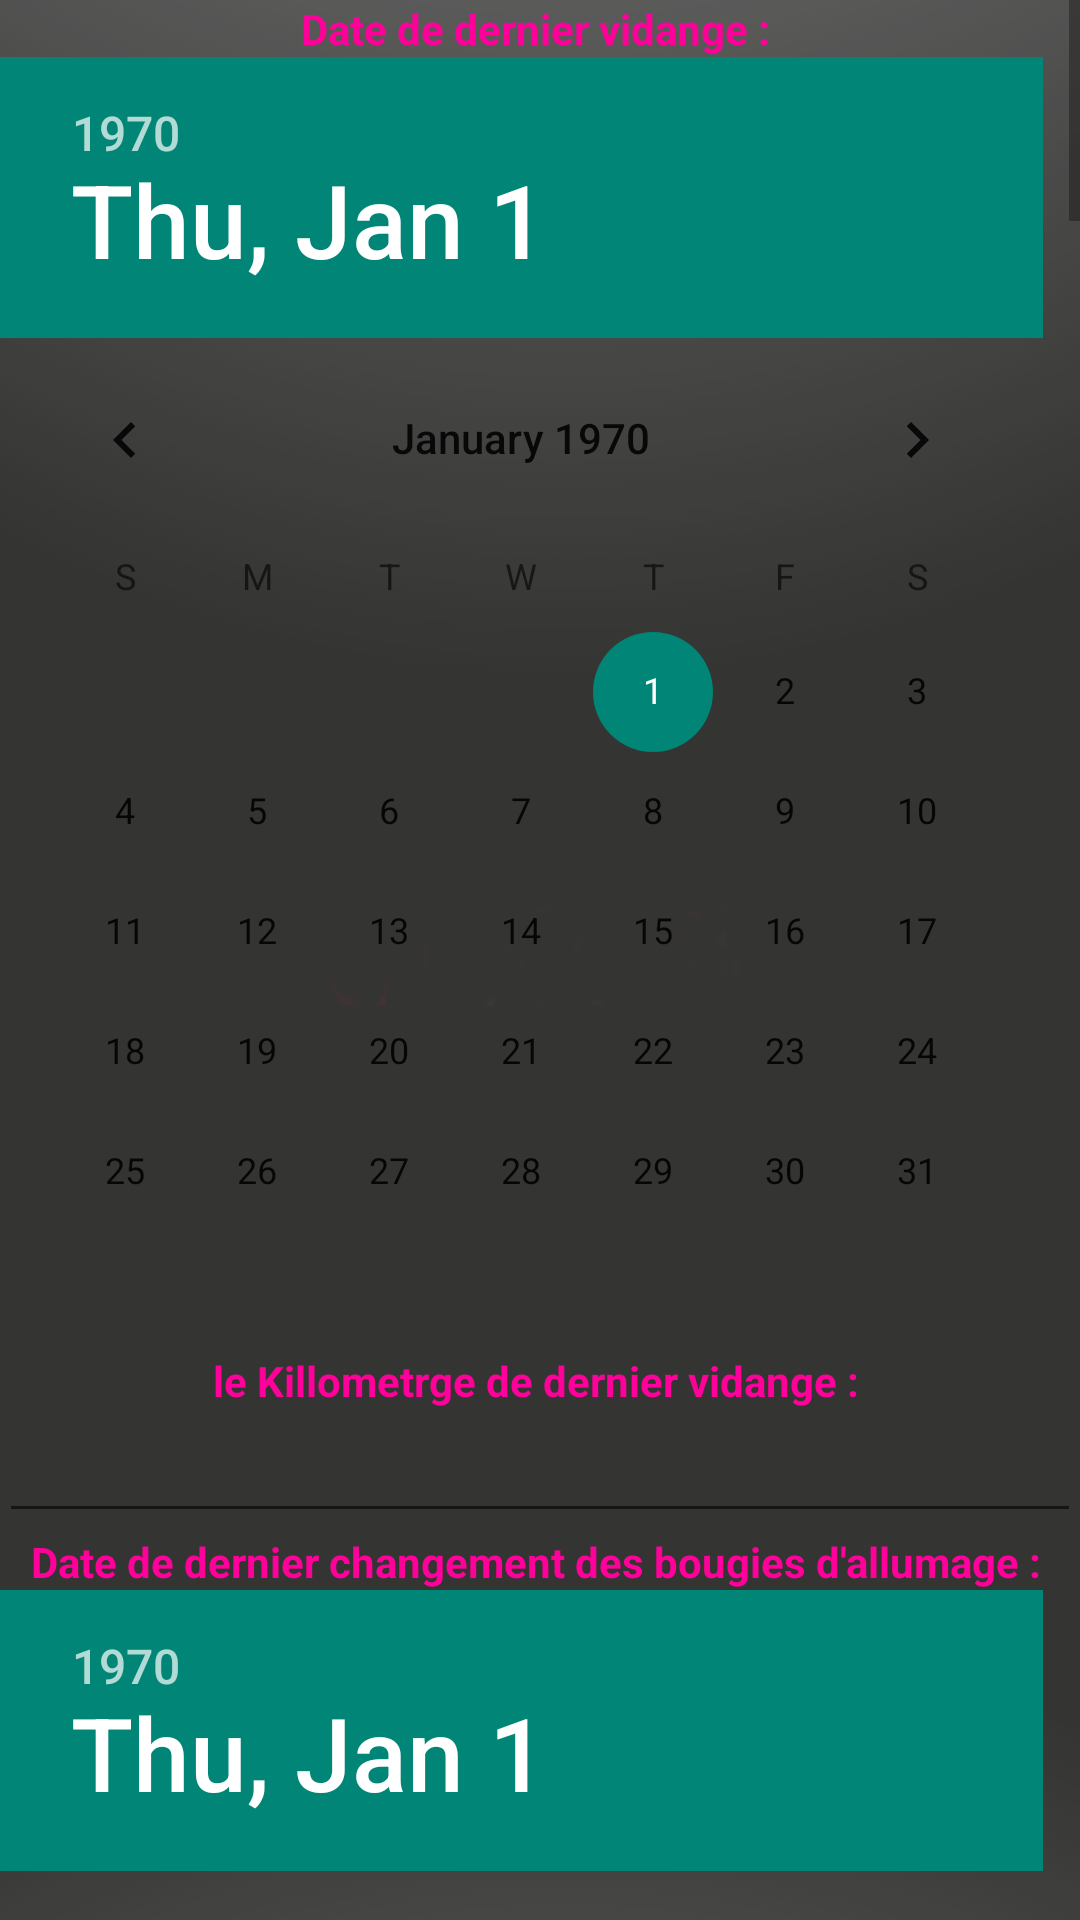

The Android layout XML behind this screen, and the referenced resources:
<!-- AndroidManifest.xml: application theme AppTheme -->
<!-- res/layout/activity_formulaire.xml -->
<LinearLayout xmlns:android="http://schemas.android.com/apk/res/android"
    xmlns:tools="http://schemas.android.com/tools"
    android:layout_width="match_parent"
    android:layout_height="match_parent"
    android:background="@drawable/background_saisie"
    android:paddingBottom="@dimen/activity_vertical_margin"
    android:paddingLeft="@dimen/activity_horizontal_margin"
    android:paddingRight="@dimen/activity_horizontal_margin"
    android:paddingTop="@dimen/activity_vertical_margin"
    tools:context="com.example.car_doctor.Formulaire" >

    <ScrollView
        android:id="@+id/scrollView1"
        android:layout_width="match_parent"
        android:layout_height="match_parent" >

        <LinearLayout
            android:layout_width="match_parent"
            android:layout_height="match_parent"
            android:orientation="vertical" >



<TextView 
android:layout_width="fill_parent"
android:layout_height="wrap_content" 
android:text="Date de dernier vidange : "
android:textStyle="bold"
android:textColor="#ff009a"
android:gravity="center"
/>

<DatePicker
    android:id="@+id/datePicker1"
    android:layout_width="match_parent"
    android:layout_height="wrap_content"
    android:calendarViewShown="false"
    android:color="#fcfcf5"
    />

<TextView 
android:layout_width="fill_parent"
android:layout_height="wrap_content" 
android:text="le Killometrge de dernier vidange : "
android:textStyle="bold"
android:textColor="#ff009a"
android:gravity="center"
/>
<EditText 
android:id="@+id/editText1"
android:layout_width="fill_parent"
android:layout_height="wrap_content" 
android:textColor="#00fff9"
android:inputType="numberDecimal"
android:maxLength="7"
/>
<TextView 
android:layout_width="fill_parent"
android:layout_height="wrap_content" 
android:text="Date de dernier changement des bougies d'allumage : "
android:textStyle="bold"
android:textColor="#ff009a"
android:gravity="center"
/>
<DatePicker
android:id="@+id/datePicker2"
android:layout_width="fill_parent"
android:layout_height="wrap_content"
android:calendarViewShown="false"
 />
<TextView 
android:layout_width="fill_parent"
android:layout_height="wrap_content" 
android:text="le Killometrge de dernier changement des bougies d'allumage : "
android:textStyle="bold"
android:textColor="#ff009a"
android:gravity="center"
/>
<EditText 
android:id="@+id/editText2"
android:layout_width="fill_parent"
android:layout_height="wrap_content" 
android:textColor="#00fff9"
android:inputType="numberDecimal"
android:maxLength="7"
/>
<TextView 
android:layout_width="fill_parent"
android:layout_height="wrap_content" 
android:text="Date de dernier changement de filtres a huile : "
android:textStyle="bold"
android:textColor="#ff009a"
android:gravity="center"
/>
<DatePicker
android:id="@+id/datePicker3"
android:layout_width="fill_parent"
android:layout_height="wrap_content"
android:calendarViewShown="false"
 
 />
<TextView 
android:layout_width="fill_parent"
android:layout_height="wrap_content" 
android:text="le Killometrge de dernier changement de filtres a huile : "
android:textStyle="bold"
android:textColor="#ff009a"
android:gravity="center"
/>
<EditText 
android:id="@+id/editText3"
android:layout_width="fill_parent"
android:layout_height="wrap_content" 
android:textColor="#00fff9"
android:inputType="numberDecimal"
android:maxLength="7"
/>
<TextView 
android:layout_width="fill_parent"
android:layout_height="wrap_content" 
android:text="Date de dernier changement de filtre a air : "
android:textStyle="bold"
android:textColor="#ff009a"
android:gravity="center"
/>
<DatePicker
android:id="@+id/datePicker4"
android:layout_width="fill_parent"
android:layout_height="wrap_content"
android:calendarViewShown="false"
 />
<TextView 
android:layout_width="fill_parent"
android:layout_height="wrap_content" 
android:text="le Killometrge de dernier changement de filtre a air : "
android:textStyle="bold"
android:textColor="#ff009a"
android:gravity="center"
/>
<EditText 
android:id="@+id/editText4"
android:layout_width="fill_parent"
android:layout_height="wrap_content" 
android:textColor="#00fff9"
android:inputType="numberDecimal"
android:maxLength="7"
/>
<TextView 
android:layout_width="fill_parent"
android:layout_height="wrap_content" 
android:text="Date de dernier changement de filtre d'habitacle : "
android:textStyle="bold"
android:textColor="#ff009a"
android:gravity="center"
/>
<DatePicker
android:id="@+id/datePicker5"
android:layout_width="fill_parent"
android:layout_height="wrap_content"
android:calendarViewShown="false"
 />
<TextView 
android:layout_width="fill_parent"
android:layout_height="wrap_content" 
android:text="le Killometrge de dernier changement de filtre d'habitacle :"
android:textStyle="bold"
android:textColor="#ff009a"
android:gravity="center"
/>
<EditText 
android:id="@+id/editText5"
android:layout_width="fill_parent"
android:layout_height="wrap_content" 
android:textColor="#00fff9"
android:inputType="numberDecimal"
android:maxLength="7"
/>

<TextView 
android:layout_width="fill_parent"
android:layout_height="wrap_content" 
android:text="Date de dernier changement de huile de la boite vitesse : "
android:textStyle="bold"
android:textColor="#ff009a"
android:gravity="center"
/>
<DatePicker
android:id="@+id/datePicker7"
android:layout_width="fill_parent"
android:layout_height="wrap_content"
android:calendarViewShown="false"       
 />
<TextView 
android:layout_width="fill_parent"
android:layout_height="wrap_content" 
android:text="le Killometrge de dernier changement de huile de la boite vitesse : "
android:textStyle="bold"
android:textColor="#ff009a"
android:gravity="center"
/>
<EditText 
android:id="@+id/editText7"
android:layout_width="fill_parent"
android:layout_height="wrap_content" 
android:textColor="#00fff9"
android:inputType="numberDecimal"
android:maxLength="6"
/>
<TextView 
android:layout_width="fill_parent"
android:layout_height="wrap_content" 
android:text="Date de dernier changement de courroie crantée : "
android:textStyle="bold"
android:textColor="#ff009a"
android:gravity="center"
/>
<DatePicker
android:id="@+id/datePicker8"
android:layout_width="fill_parent"
android:layout_height="wrap_content"
android:calendarViewShown="false"
 />
<TextView 
android:layout_width="fill_parent"
android:layout_height="wrap_content" 
android:text="le Killometrge de dernier changement de courroie crantée : "
android:textStyle="bold"
android:textColor="#ff009a"
android:gravity="center"
/>
<EditText 
android:id="@+id/editText8"
android:layout_width="fill_parent"
android:layout_height="wrap_content" 
android:textColor="#00fff9"
android:inputType="numberDecimal"
android:maxLength="7"
/>
<TextView 
android:layout_width="fill_parent"
android:layout_height="wrap_content" 
android:text="Date de dernier changement de huile de disque freine : "
android:textStyle="bold"
android:textColor="#ff009a"
android:gravity="center"
/>
<DatePicker
android:id="@+id/datePicker9"
android:layout_width="fill_parent"
android:layout_height="wrap_content"
android:calendarViewShown="false"
 />
<TextView 
android:layout_width="fill_parent"
android:layout_height="wrap_content" 
android:text="le Killometrge de dernier changement de huile de disque freine : "
android:textStyle="bold"
android:textColor="#ff009a"
android:gravity="center"
/>
<EditText 
android:id="@+id/editText9"
android:layout_width="fill_parent"
android:layout_height="wrap_content" 
android:textColor="#00fff9"
android:inputType="numberDecimal"
android:maxLength="7"
/>
<TextView 
android:layout_width="fill_parent"
android:layout_height="wrap_content" 
android:text="Date de dernier visite technique : "
android:textStyle="bold"
android:textColor="#ff009a"
android:gravity="center"
/>
<DatePicker
android:id="@+id/datePicker10"
android:layout_width="fill_parent"
android:layout_height="wrap_content"
android:calendarViewShown="false"

 />

<TextView 
android:layout_width="fill_parent"
android:layout_height="wrap_content" 
android:text="Date de dernier paymenet d'assurance : "
android:textStyle="bold"
android:textColor="#ff009a"
android:gravity="center"
/>
<DatePicker
android:id="@+id/datePicker11"
android:layout_width="fill_parent"
android:layout_height="wrap_content"
android:calendarViewShown="false"

 />
<TextView 
android:layout_width="fill_parent"
android:layout_height="wrap_content" 
android:text="Date du dernier changement de suspension : "
android:textStyle="bold"
android:textColor="#ff009a"
android:gravity="center"
/>
<DatePicker
android:id="@+id/datePicker12"
android:layout_width="fill_parent"
android:layout_height="wrap_content"
android:calendarViewShown="false"

 />
         <Button 
android:id="@+id/enregistrer"
android:layout_width="fill_parent"
android:layout_height="wrap_content"
android:textColor="#fcfcf5"
android:background="#2882ff"
android:text="Enregistrer" />

        </LinearLayout>

        </ScrollView>

</LinearLayout>
<!-- resources referenced by this layout -->
<resources>
  <!-- drawable background_saisie: png bitmap (drawable-hdpi, 9865 bytes) -->
  <style name="AppTheme" parent="AppBaseTheme">
          
      </style>
  <style name="AppBaseTheme" parent="Theme.AppCompat.Light">
          
      </style>
</resources>
